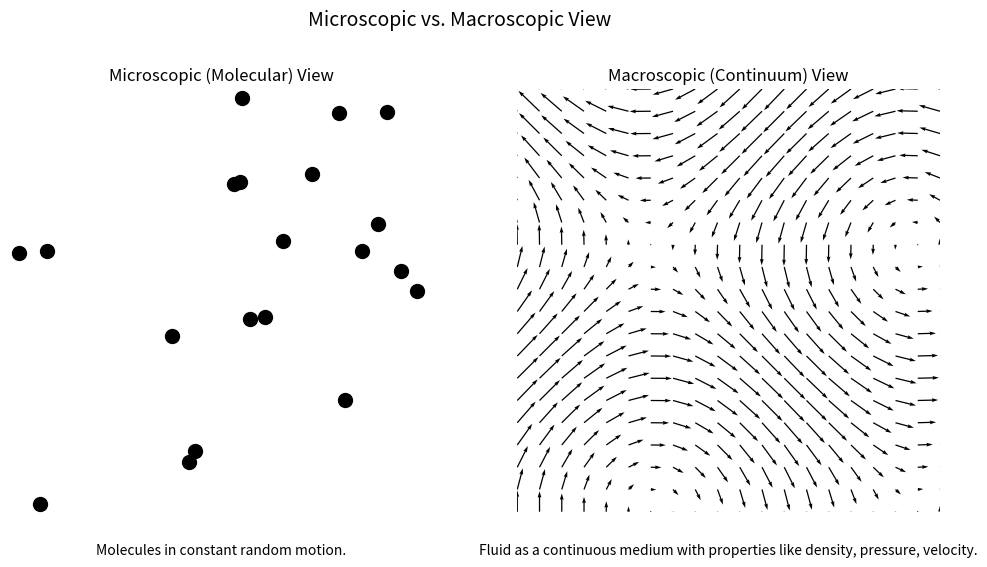

The script that saved this image:
import matplotlib.pyplot as plt
import numpy as np

# Function to plot the microscopic view
def plot_microscopic_view():
    fig, ax = plt.subplots(1, 2, figsize=(12, 6))

    # Microscopic view
    ax[0].set_title('Microscopic (Molecular) View')
    ax[0].set_xlim(0, 10)
    ax[0].set_ylim(0, 10)
    ax[0].set_aspect('equal')
    ax[0].axis('off')

    # Random molecules
    np.random.seed(0)
    x = np.random.rand(20) * 10
    y = np.random.rand(20) * 10
    ax[0].scatter(x, y, s=100, color='black')
    ax[0].text(5, -1, 'Molecules in constant random motion.', ha='center', fontsize=10)

    # Macroscopic view
    ax[1].set_title('Macroscopic (Continuum) View')
    ax[1].set_xlim(0, 10)
    ax[1].set_ylim(0, 10)
    ax[1].set_aspect('equal')
    ax[1].axis('off')

    # Smoothly varying field representation
    X, Y = np.meshgrid(np.linspace(0, 10, 20), np.linspace(0, 10, 20))
    U = np.sin(Y / 2)
    V = np.cos(X / 2)
    ax[1].quiver(X, Y, U, V, scale=20)
    ax[1].text(5, -1, 'Fluid as a continuous medium with properties like density, pressure, velocity.', 
               ha='center', fontsize=10)

    plt.suptitle('Microscopic vs. Macroscopic View', fontsize=14)
    plt.show()

# Example usage
plot_microscopic_view()
